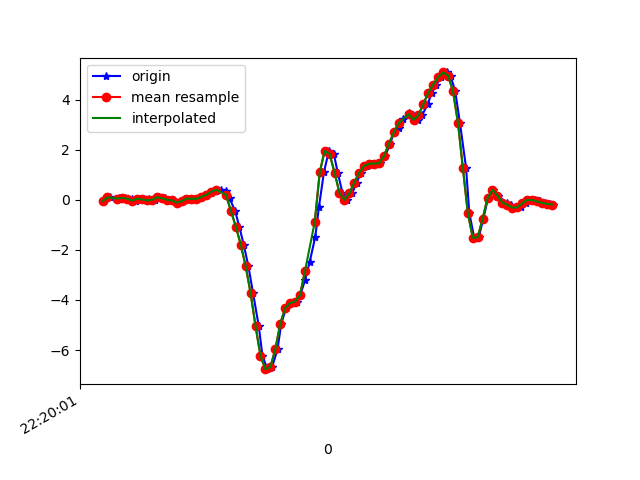

The data file committed next to this chart (first rows):
1617747601306, 443237999342958, -0.04451239, -0.013972109, -0.028002791
1617747601332, 443238018363086, 0.1009, 0.1754, -0.039
1617747601364, 443238037408014, 0.04467, -0.1288, 9.7E-5
1617747601367, 443238056428142, 0.05933, -0.09094, -0.02434
1617747601392, 443238075473070, 0.08133, 0.06178, -0.01701
1617747601418, 443238094474526, 0.04712, -0.1887, 0.007427
1617747601437, 443238113492894, -0.02985, 0.04711, -0.05122
1617747601445, 443238132536030, 0.05078, 0.1143, -0.002346
1617747601463, 443238151554366, 0.0178, -0.1618, -0.03533
1617747601487, 443238170572734, 0.0178, 0.2902, -0.0561
1617747601497, 443238189615902, -0.05551, 0.004354, -0.0109
1617747601511, 443238208636542, 0.001913, -0.09705, -0.02922
1617747601530, 443238227655070, 0.1033, 0.129, -0.03045
1617747601553, 443238246698366, 0.07033, -0.3206, 0.03431
1617747601568, 443238265716894, 0.008022, -0.3292, 0.009871
1617747601587, 443238284735358, -0.02008, 0.08865, -0.003568
1617747601606, 443238303773598, -0.1044, -0.2999, 0.03919
1617747601625, 443238322791870, -0.05673, -0.1789, -0.03045
1617747601647, 443238341834878, 0.05078, 0.2047, -0.04633
1617747601663, 443238360853150, 0.04223, -0.07506, -0.04144
1617747601682, 443238379871358, 0.04223, -0.1007, -0.04755
1617747601701, 443238398940222, 0.1168, 0.00191, -0.07321
1617747601720, 443238417959678, 0.1998, 0.01535, -0.09764
1617747601740, 443238437003838, 0.278, -0.02741, -0.105
1617747601759, 443238456023166, 0.3574, -0.05062, -0.1062
1617747601778, 443238475067326, 0.4112, -0.05307, -0.09764
1617747601800, 443238494106558, 0.3525, -0.05673, -0.09886
1617747601815, 443238513126718, 0.05567, -0.09461, -0.06221
1617747601837, 443238532171646, -0.4367, -0.2876, 0.03919
1617747601854, 443238551191742, -1.066, -0.6395, 0.2359
1617747601872, 443238570236670, -1.788, -1.029, 0.4619
1617747601891, 443238589256894, -2.654, -1.382, 0.6342
1617747601910, 443238608308862, -3.733, -1.784, 0.8016
1617747601933, 443238627329214, -5.049, -2.28, 0.9066
1617747601948, 443238646349566, -6.237, -2.813, 0.8614
1617747601968, 443238665394686, -6.764, -3.315, 0.6818
1617747601987, 443238684415102, -6.68, -3.673, 0.4277
1617747602009, 443238703460542, -5.969, -3.817, 0.1345
1617747602024, 443238722480894, -4.95, -3.816, -0.1661
1617747602044, 443238741526078, -4.317, -3.861, -0.4971
1617747602063, 443238760546430, -4.118, -3.891, -0.7207
1617747602088, 443238779566846, -4.06, -3.739, -0.8991
1617747602101, 443238798600446, -3.811, -3.529, -1.065
1617747602120, 443238817620478, -3.217, -3.404, -1.256
1617747602139, 443238836665342, -2.492, -3.155, -1.327
1617747602162, 443238855685374, -1.474, -2.679, -1.216
1617747602177, 443238874705470, -0.2681, -2.234, -1.102
1617747602197, 443238893750334, 1.103, -1.883, -1.024
1617747602217, 443238912762558, 1.958, -1.467, -0.9125
1617747602237, 443238931807294, 1.836, -0.9743, -0.7317
1617747602253, 443238950827070, 1.093, -0.5625, -0.4605
1617747602272, 443238969871806, 0.2792, -0.2681, -0.1966
1617747602291, 443238988891710, 0.001913, 0.03734, -0.02067
1617747602312, 443239007931070, 0.2683, 0.4393, 0.09051
1617747602329, 443239026950846, 0.6934, 0.9463, 0.2041
1617747602348, 443239045995454, 1.088, 1.307, 0.2958
1617747602370, 443239065015102, 1.363, 1.431, 0.3593
1617747602392, 443239084034878, 1.444, 1.572, 0.4253
1617747602405, 443239103072702, 1.45, 1.902, 0.5181
1617747602424, 443239122092350, 1.466, 2.206, 0.5609
1617747602445, 443239141136702, 1.753, 2.334, 0.545
... 36 more rows
